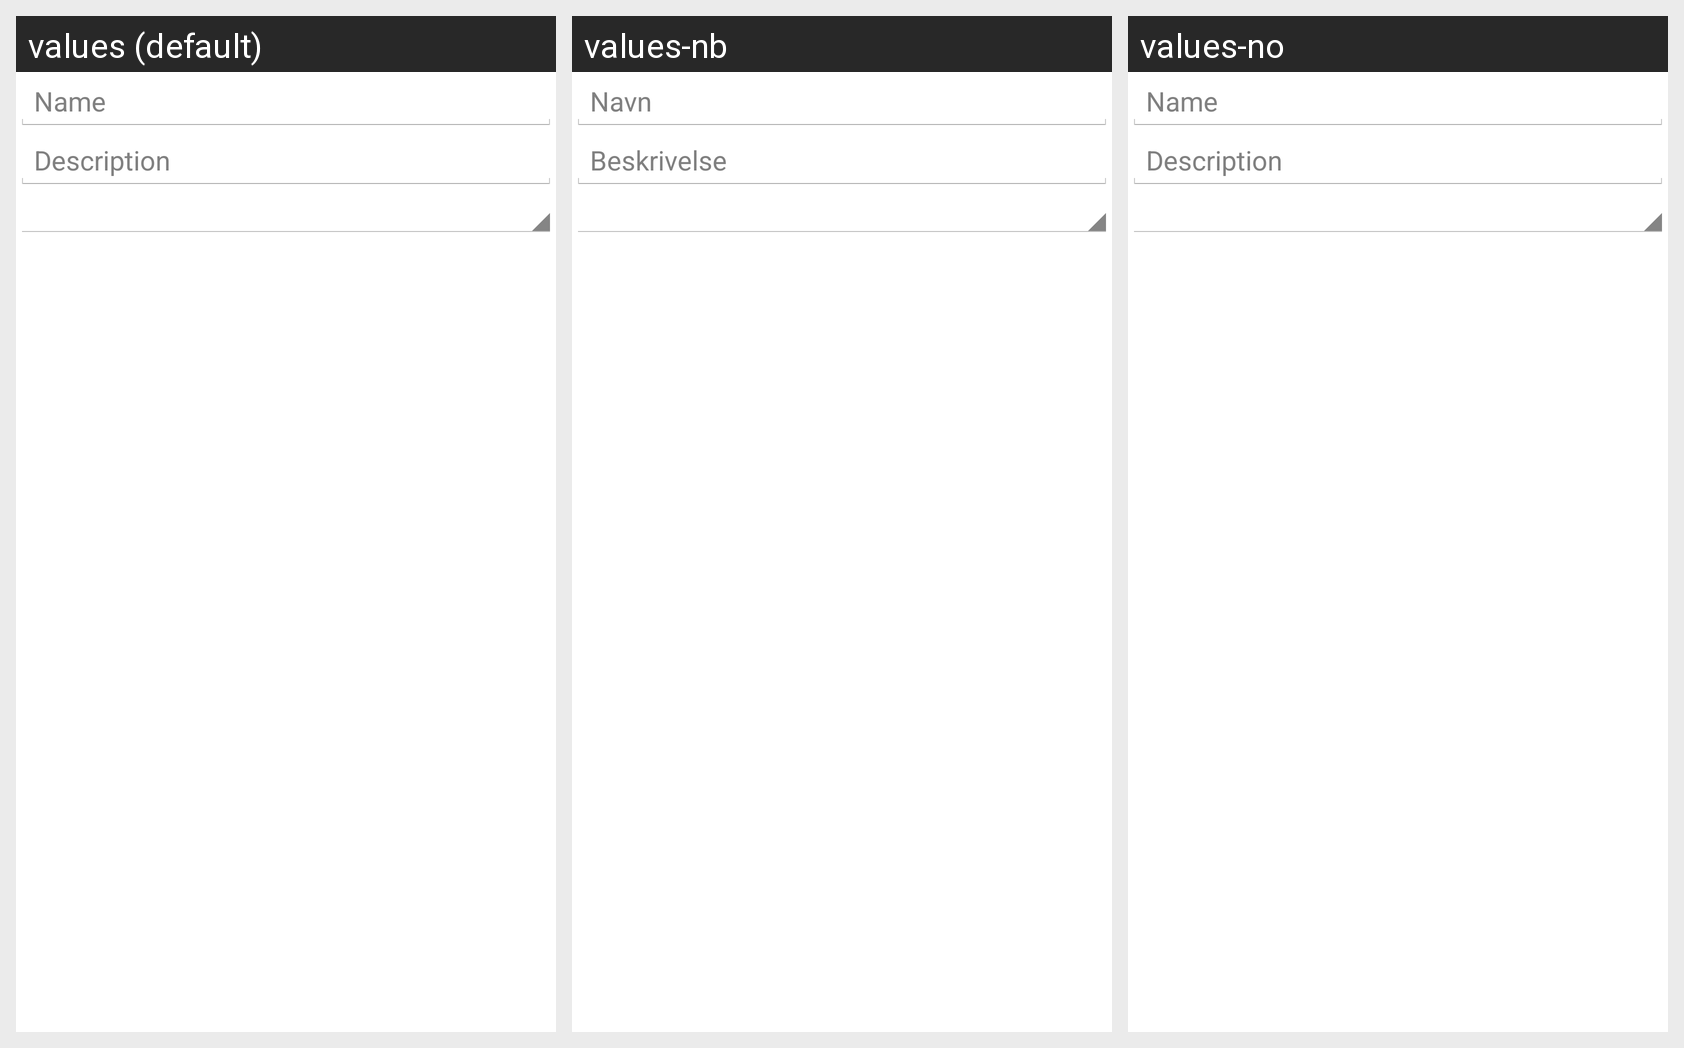

The same Android screen rendered under several of its app's locales, left to right. List the strings drawn on it with the default value and each locale's translation.
Android screen res/layout/dialog_edit_device.xml rendered under 3 locales, left to right: values (default), values-nb, values-no. Device: Nexus 5 (rendered at 1080×1920; each locale shown at half size, 540×960, under a caption strip naming it); theme AppTheme.
Strings drawn on this screen, with the default value and each locale's value (text and hints the layout hard-codes, and strings that could not be matched under every locale, appear in the picture but are not listed):

device_edit_name
  values: Name
  values-nb: Navn
  values-no: Name  [not translated; the default value is used]

device_edit_description
  values: Description
  values-nb: Beskrivelse
  values-no: Description  [not translated; the default value is used]
